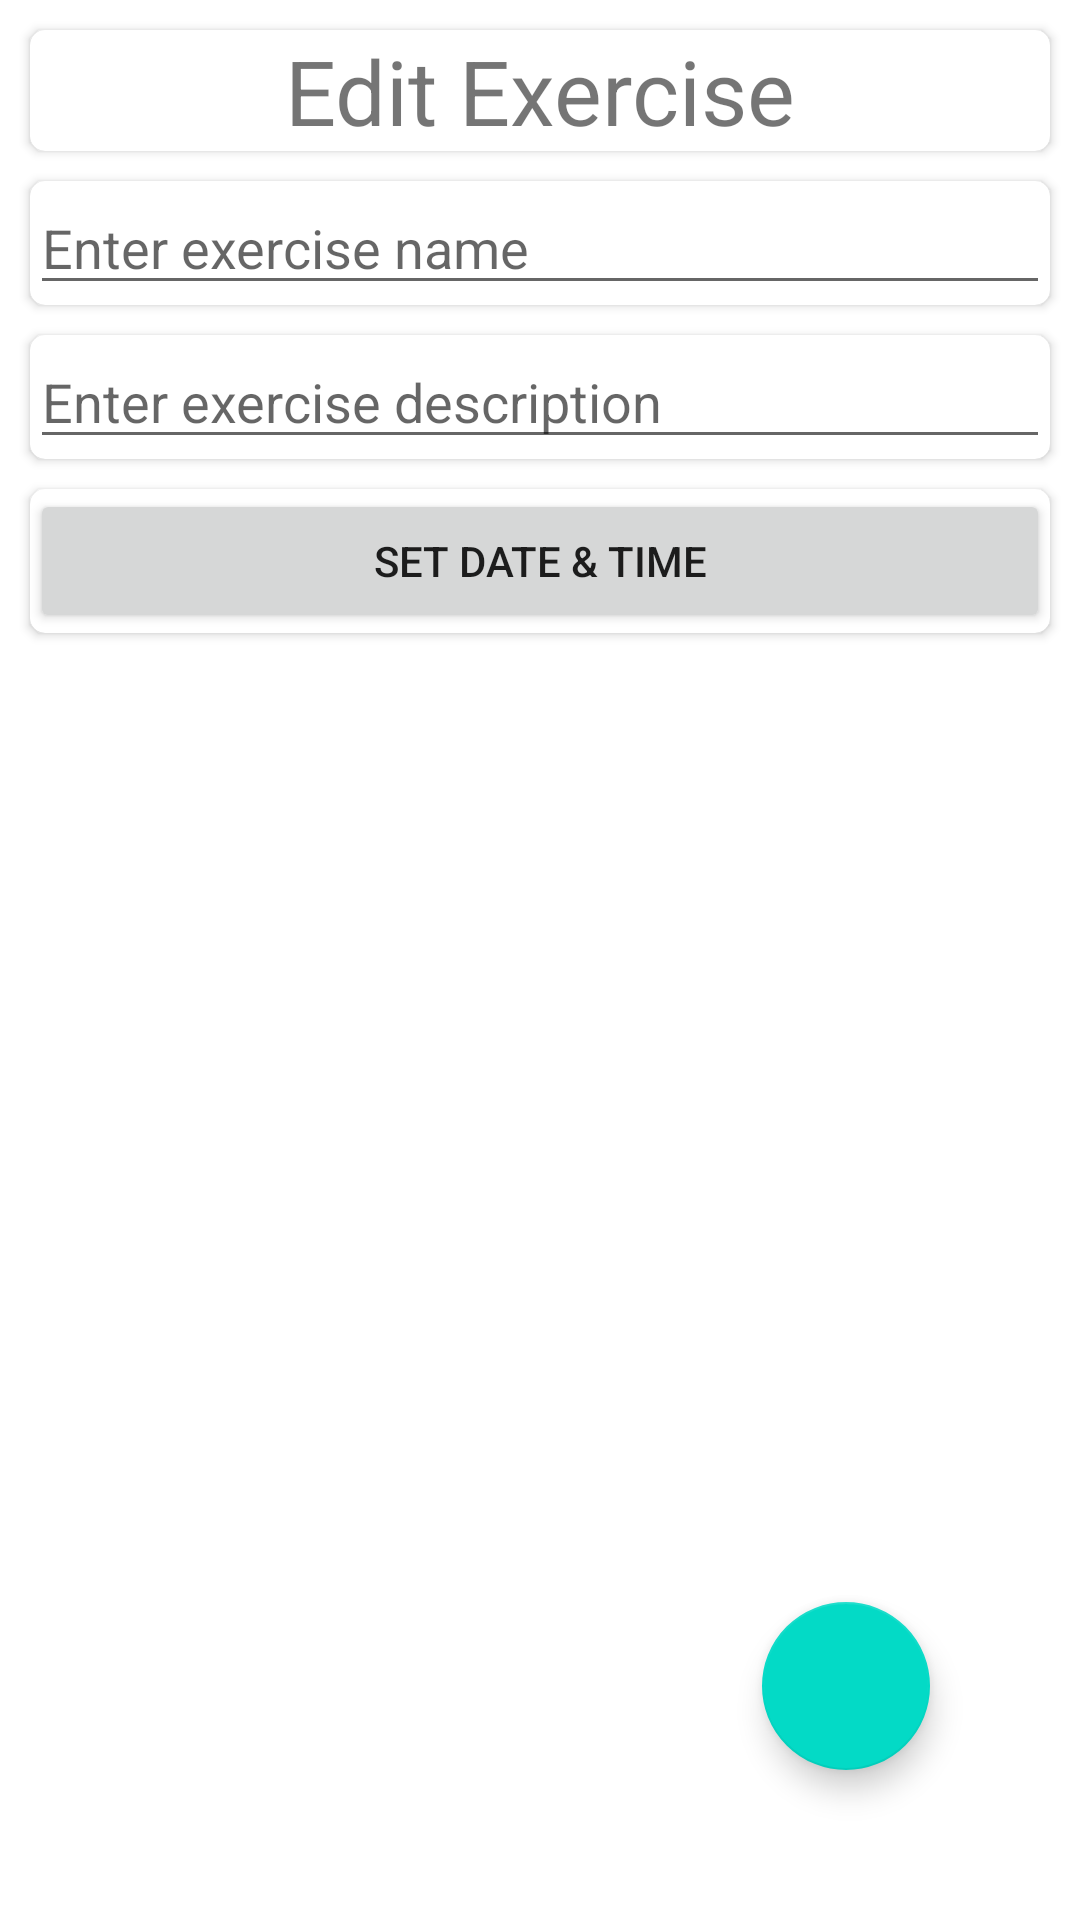

Here is an Android app screen rendered from its layout file. Give the layout XML and the strings, colors and styles it references.
<!-- AndroidManifest.xml: application theme AppTheme -->
<!-- res/layout/activity_add_new_exercise.xml -->
<?xml version="1.0" encoding="utf-8"?>
<androidx.constraintlayout.widget.ConstraintLayout xmlns:android="http://schemas.android.com/apk/res/android"
    xmlns:app="http://schemas.android.com/apk/res-auto"
    xmlns:tools="http://schemas.android.com/tools"
    android:layout_width="match_parent"
    android:layout_height="match_parent"
    tools:context=".activities.AddNewExerciseActivity">

    <androidx.cardview.widget.CardView
        android:id="@+id/new_exercise_headline_card_view"
        android:layout_width="match_parent"
        android:layout_height="wrap_content"
        app:layout_constraintTop_toTopOf="parent"
        app:layout_constraintStart_toStartOf="parent"
        app:layout_constraintEnd_toEndOf="parent"
        android:layout_margin="10dp"
        android:elevation="5dp"
        app:cardCornerRadius="5dp"
        >

        <TextView
            android:layout_width="match_parent"
            android:layout_height="match_parent"
            style="@style/TitleFont"
            android:text="Edit Exercise"
            />

    </androidx.cardview.widget.CardView>

    <androidx.cardview.widget.CardView
        android:id="@+id/new_exercise_name_card_view"
        android:layout_width="match_parent"
        android:layout_height="wrap_content"
        app:layout_constraintTop_toBottomOf="@id/new_exercise_headline_card_view"
        app:layout_constraintStart_toStartOf="parent"
        app:layout_constraintEnd_toEndOf="parent"
        android:layout_margin="10dp"
        android:elevation="5dp"
        app:cardCornerRadius="5dp"

        >

        <EditText
            android:id="@+id/new_exercise_name_edit_text"
            android:layout_width="match_parent"
            android:layout_height="wrap_content"
            app:layout_constraintTop_toTopOf="parent"
            app:layout_constraintStart_toStartOf="parent"
            app:layout_constraintEnd_toEndOf="parent"
            android:hint="Enter exercise name"
            />

    </androidx.cardview.widget.CardView>

    <androidx.cardview.widget.CardView
        android:id="@+id/new_exercise_description_card_view"
        android:layout_width="match_parent"
        android:layout_height="wrap_content"
        app:layout_constraintTop_toBottomOf="@id/new_exercise_name_card_view"
        app:layout_constraintStart_toStartOf="parent"
        app:layout_constraintEnd_toEndOf="parent"
        android:layout_margin="10dp"
        android:elevation="5dp"
        app:cardCornerRadius="5dp"

        >

        <EditText
            android:id="@+id/new_exercise_description_edit_text"
            android:layout_width="match_parent"
            android:layout_height="wrap_content"
            app:layout_constraintTop_toTopOf="parent"
            app:layout_constraintStart_toStartOf="parent"
            app:layout_constraintEnd_toEndOf="parent"
            android:hint="Enter exercise description"
            />

    </androidx.cardview.widget.CardView>

    <androidx.cardview.widget.CardView
    android:id="@+id/new_exercise_alert_date_card_view"
    android:layout_width="match_parent"
    android:layout_height="wrap_content"
    app:layout_constraintTop_toBottomOf="@id/new_exercise_description_card_view"
    app:layout_constraintStart_toStartOf="parent"
    app:layout_constraintEnd_toEndOf="parent"
        android:layout_margin="10dp"
        android:elevation="10dp"
        app:cardCornerRadius="5dp"
    android:orientation="vertical"

    >

        <LinearLayout
            android:layout_width="match_parent"
            android:layout_height="match_parent"
            android:orientation="vertical"
            >

            <LinearLayout
                android:layout_width="match_parent"
                android:layout_height="match_parent"
                android:orientation="horizontal"
                >

                <Button
                    android:id="@+id/exercise_set_date_button"

                    android:layout_width="0dp"
                    android:layout_weight="1"
                    android:layout_height="wrap_content"
                    android:layout_gravity="center"
                    android:text="Set Date &amp; time"
                    />

            </LinearLayout>

















        </LinearLayout>

</androidx.cardview.widget.CardView>


    <com.google.android.material.floatingactionbutton.FloatingActionButton
        android:id="@+id/finish_exercise_fab"
        android:layout_width="wrap_content"
        android:layout_height="wrap_content"
        app:layout_constraintEnd_toEndOf="parent"
        app:layout_constraintBottom_toBottomOf="parent"
        android:layout_margin="50dp"
        android:src="@drawable/ic_check_black_24dp"
        android:elevation="5dp"
        android:tint="@android:color/black"

        />

</androidx.constraintlayout.widget.ConstraintLayout>
<!-- resources referenced by this layout -->
<resources>
  <style name="ExerciseTitleFont">
          <item name="android:textSize">20dp</item>
      </style>
  <style name="TitleFont">
          <item name="android:textSize">30dp</item>
          <item name="android:gravity">center</item>
      </style>
  <style name="AppTheme" parent="Theme.MaterialComponents.Light.NoActionBar">
          
          <item name="colorPrimary">@color/colorPrimary</item>
          <item name="colorPrimaryDark">@color/colorPrimaryDark</item>
          <item name="colorAccent">@color/colorAccent</item>
      </style>
  <color name="colorPrimary">#676767</color>
  <color name="colorPrimaryDark">#858585</color>
  <color name="colorAccent">#DAAB03</color>
</resources>
